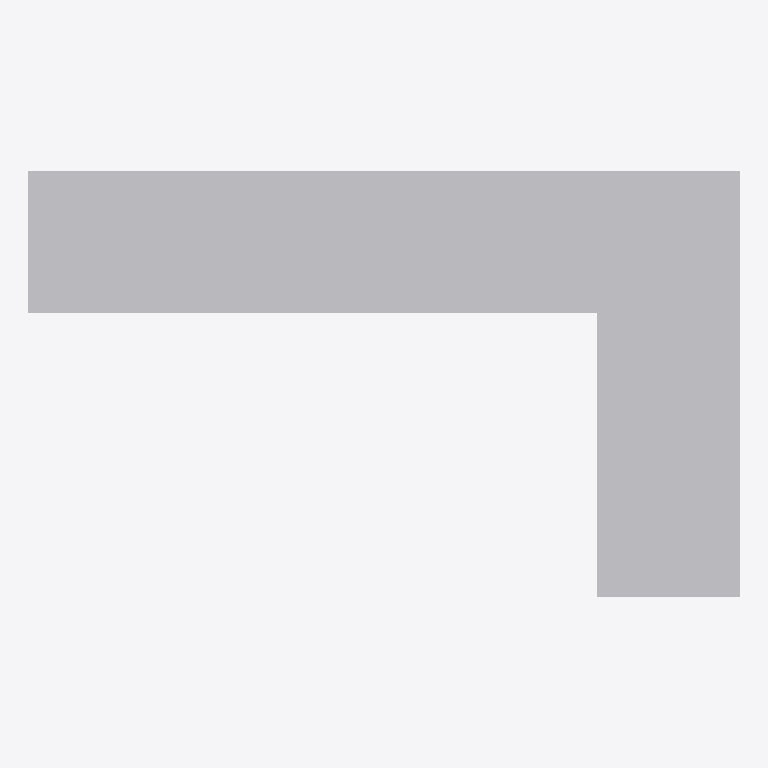
Plan cut of the same IFC building model at storey 'Storey' (level 0.00 m, cut at 1.40 m), seen from above with north up, elements coloured by IFC class: 1 other element (light grey). No cut surface shows.
Extent 1.0 m × 0.6 m × 2.0 m (x, y, z). Storeys (1): Storey at 0.00 m. Elements (1): 1 IfcBuildingElementProxy.

HEADER;
FILE_DESCRIPTION(('SYNTHETIC qualification M10'),'2;1');
FILE_NAME('synthetic.ifc','2026-10-24T00:00:00',('ifc-lite'),(''),'deterministic synthetic generator','ifc-lite','MPL-2.0');
FILE_SCHEMA(('IFC4'));
ENDSEC;
DATA;
#8=IFCPROJECT('3lcaM_BdvIahP21YU5dEiX',$,'SYNTHETIC qualification',$,$,$,$,(#4),#7);
#10=IFCSITE('3bHCQMgyXKzQ4IJ6feQLfW',$,'Site',$,$,#9,$,$,.ELEMENT.,$,$,$,$,$);
#11=IFCBUILDING('0hRZLCtWjPj8SWTwslicMM',$,'Building',$,$,#9,$,$,.ELEMENT.,$,$,$);
#12=IFCBUILDINGSTOREY('3pi1dJyPfRDRHZuaRAD_De',$,'Storey',$,$,#9,$,$,.ELEMENT.,0.0);
#34=IFCBUILDINGELEMENTPROXY('2vV_uOof9Hm83qjx1eU$WW',$,'h4',$,$,#9,#33,$,.NOTDEFINED.);
ENDSEC;
